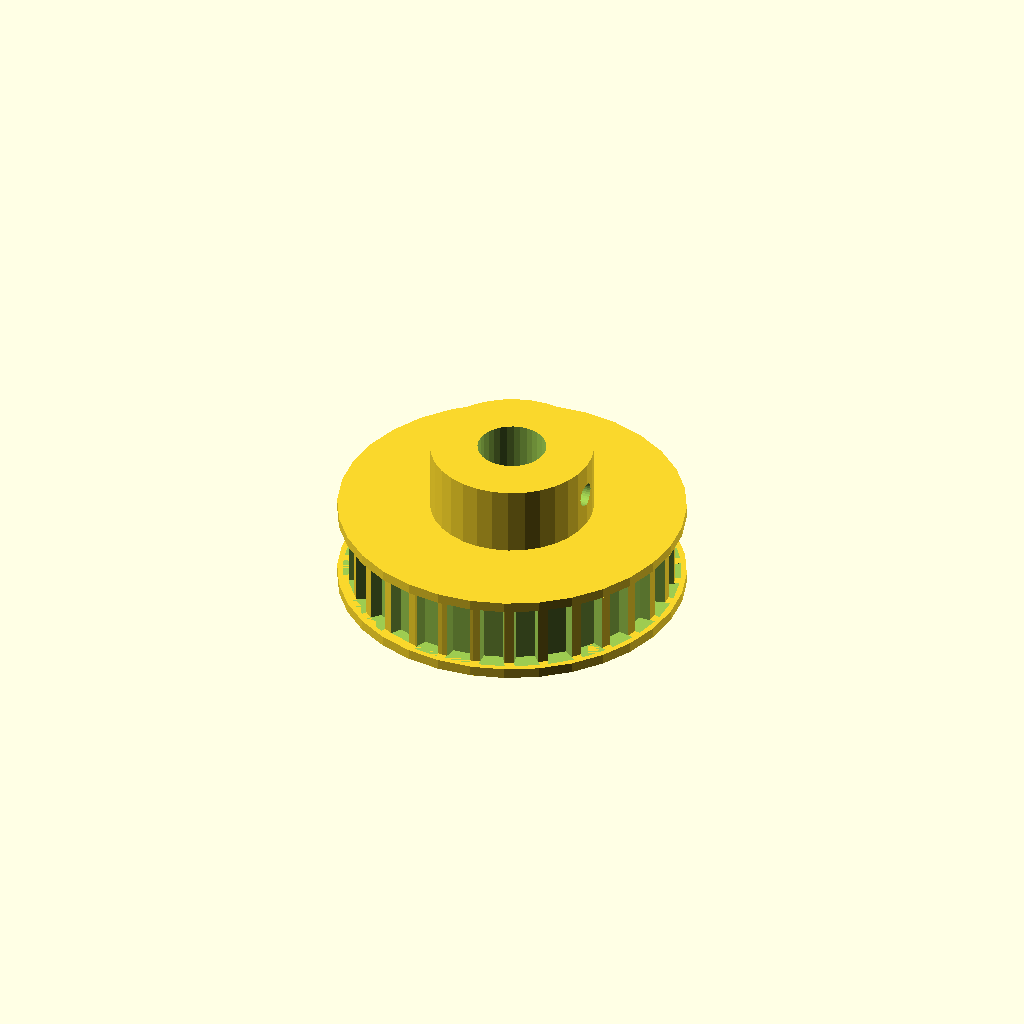
Cell 1 — every parameter at its default value.
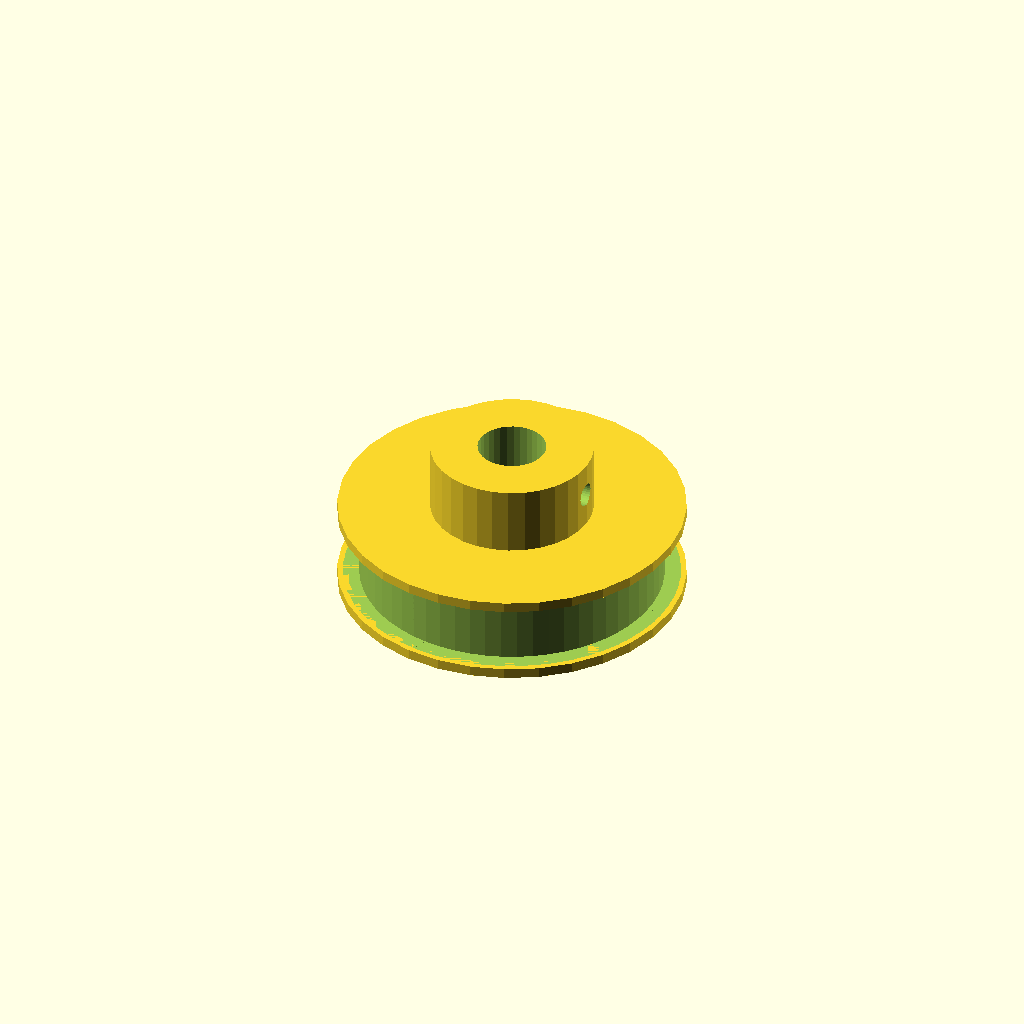
Cell 2: n_teeth = 60 (everything else at default).
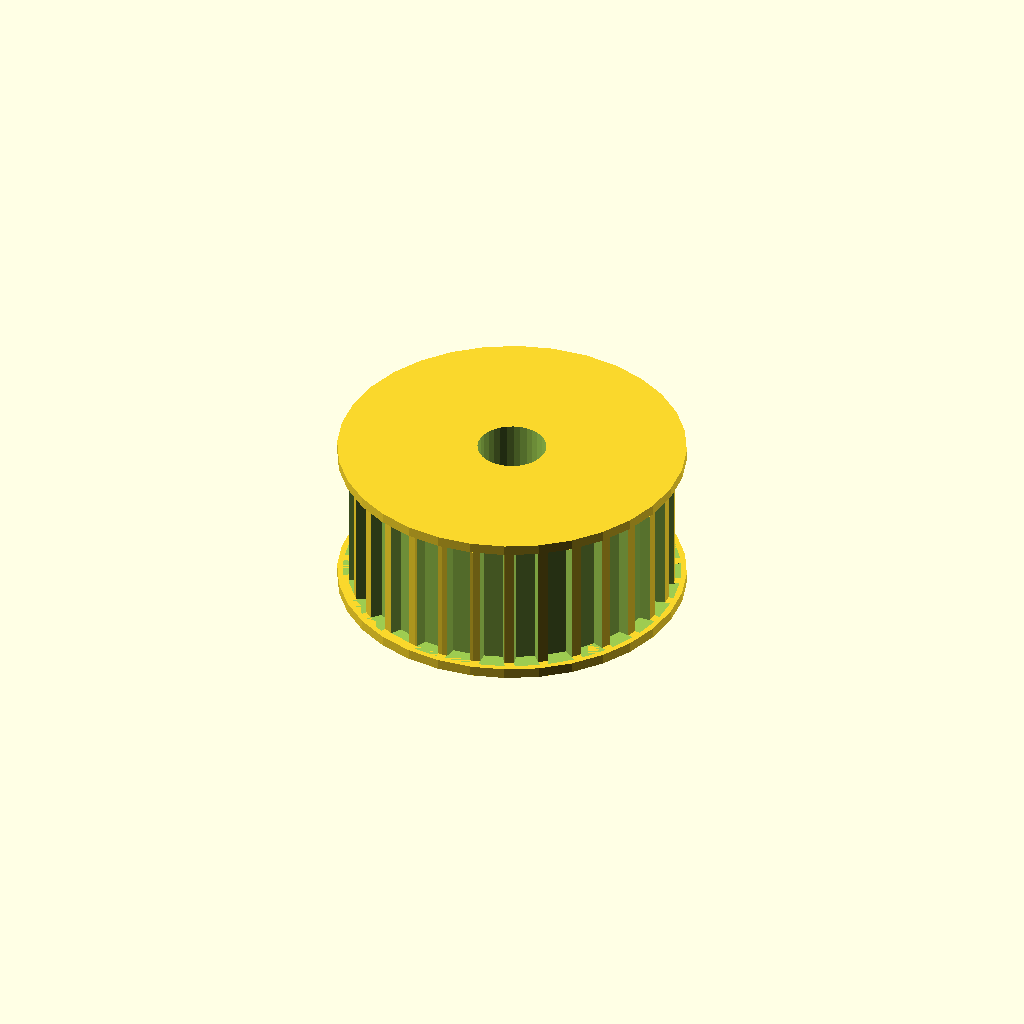
Cell 3: rim_w = 20 (everything else at default).
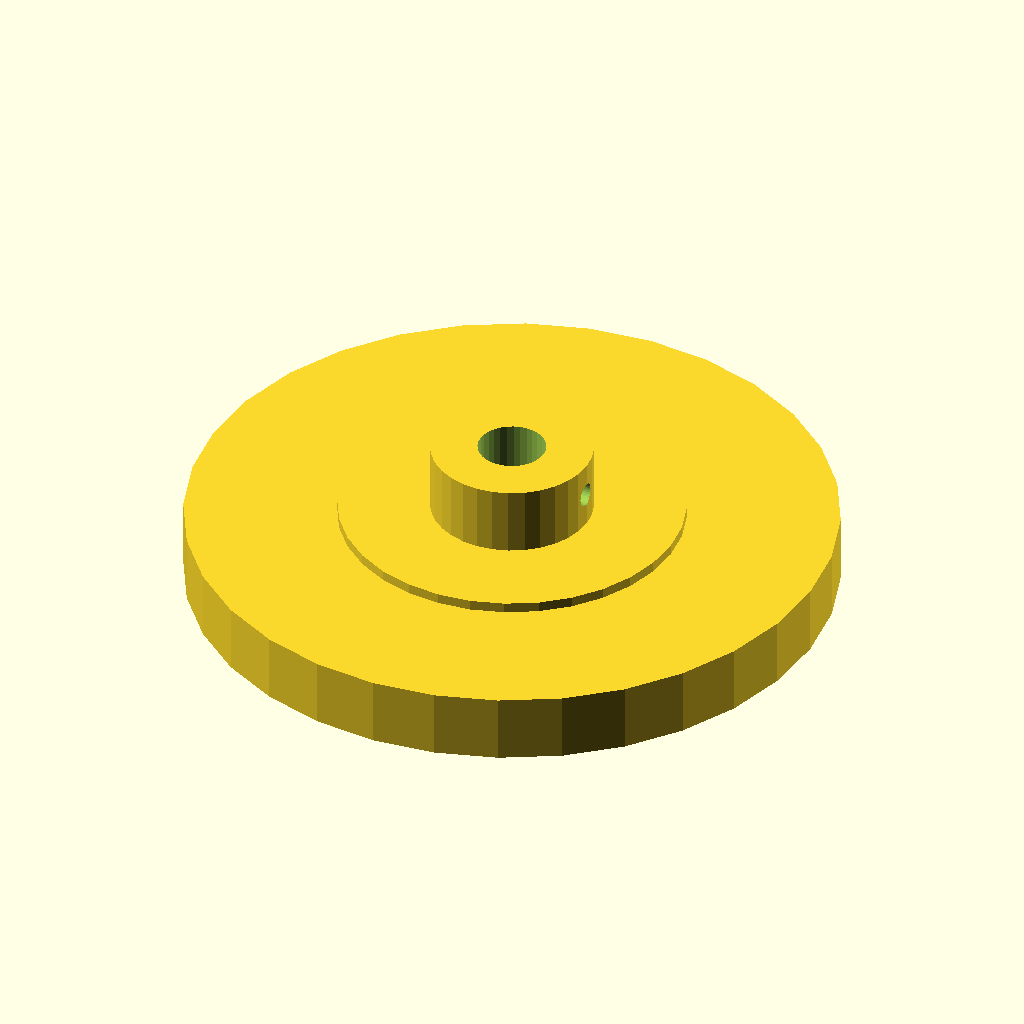
Cell 4 — tip_d set to 94.3, the other parameters unchanged.
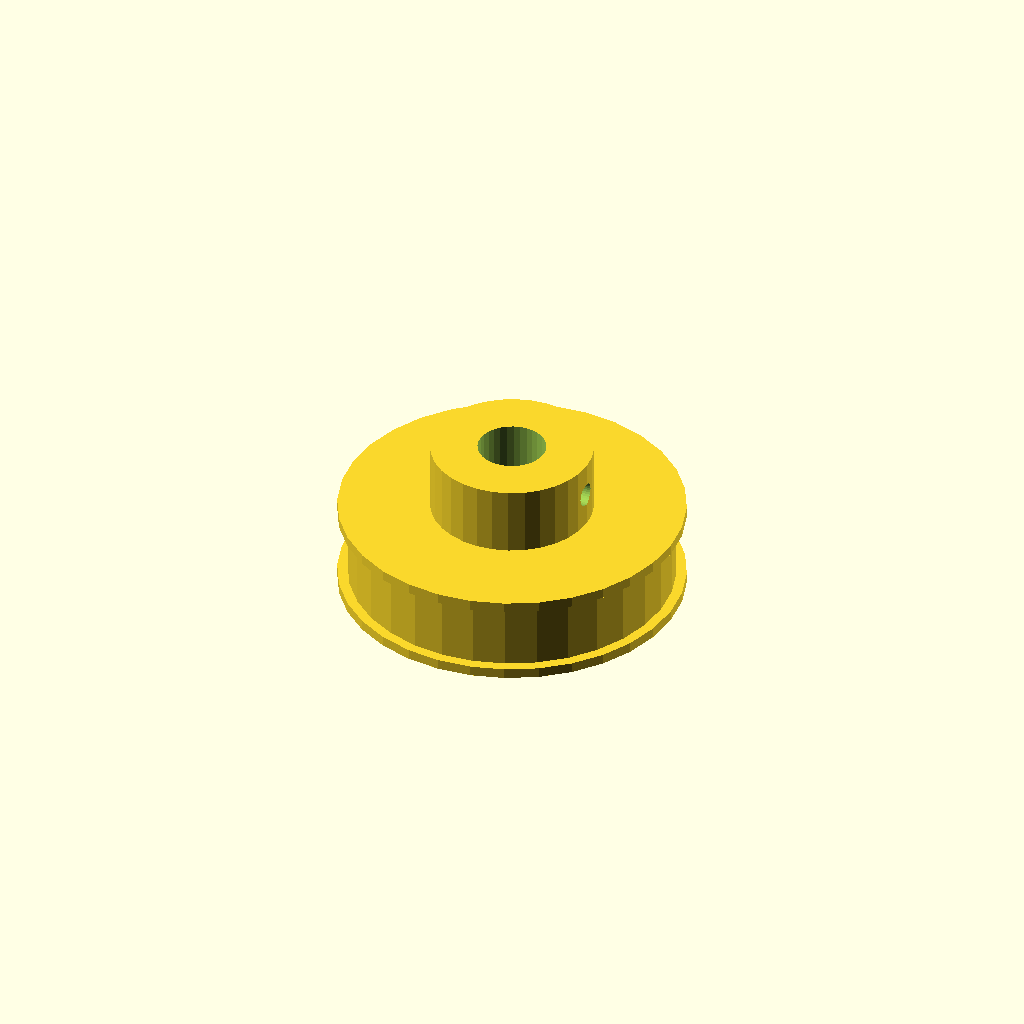
Cell 5: the same model with root_d = 89.9.
All cells are drawn from one camera (rotation 55°, 0°, 25°, orthographic, colour scheme Cornfield), so only the parameter changes between them.
Source of the model, optional_data/data/gen2/pulleys/part_0021.scad:
$fn = 32;

// ----------------------------------------------------------------------
// Timing pulley: HTD5 30T, pitch 5 mm, 50.15 mm x 23 mm
// ----------------------------------------------------------------------

// --- parameters (mm) ---
belt_pitch = 5;           // belt pitch
n_teeth = 30;             // number of grooves
rim_w = 10;               // belt width between the flanges
tip_d = 47.15;            // tip circle diameter
root_d = 44.95;           // groove bottom diameter
groove_h = 1.1;           // groove depth
tooth_w = 3.2;            // groove width at the tip circle
rim_d = 50.15;            // flange diameter
rim_t = 1.5;              // flange thickness
spigot_d = 43.35;         // flange spigot, sunk into the rim
spigot_h = 1.2;           // spigot depth into the rim
shaft_d = 9.9;            // shaft bore
hub_d = 23.57;            // hub diameter
hub_h = 10;               // hub above the flange
bottom_z = -1.5;          // lowest point of the pulley
top_z = 21.5;             // highest point of the pulley
set_d = 3.4;              // set screw tap hole

module rim() {
  cylinder(h = rim_w, d = tip_d);
}

module groove_cutter() {
  /* belt tooth groove: deeper than wide, cut through the belt width */
  translate([root_d / 2, 0, 0])
    linear_extrude(height = rim_w)
      polygon(points = [[-0.6, -tooth_w * 0.42], [groove_h + 0.6, -tooth_w * 0.6],
                        [groove_h + 0.6, tooth_w * 0.6], [-0.6, tooth_w * 0.42]]);
}

module flanges() {
  translate([0, 0, -rim_t]) cylinder(h = rim_t, d = rim_d);
  translate([0, 0, rim_w]) cylinder(h = rim_t, d = rim_d);
  translate([0, 0, -spigot_h]) cylinder(h = spigot_h + 0.6, d = spigot_d);
  translate([0, 0, rim_w - 0.6]) cylinder(h = spigot_h + 0.6, d = spigot_d);
}

module hub() {
  translate([0, 0, bottom_z]) cylinder(h = top_z - bottom_z, d = hub_d);
}

difference() {
  union() {
    rim();
    hub();
    flanges();
  }
  for (i = [0 : n_teeth - 1]) rotate([0, 0, i * 360 / n_teeth]) groove_cutter();
  translate([0, 0, bottom_z - 1]) cylinder(h = top_z - bottom_z + 2, d = shaft_d);
  translate([-1, 0, top_z - hub_h * 0.5]) rotate([0, 90, 0]) cylinder(h = hub_d / 2 + 3, d = set_d);
}
Customizer parameters (derived from the source; name, type, default, range or options):
belt_pitch: number, default 5
n_teeth: number, default 30
rim_w: number, default 10
tip_d: number, default 47.15
root_d: number, default 44.95
groove_h: number, default 1.1
tooth_w: number, default 3.2
rim_d: number, default 50.15
rim_t: number, default 1.5
spigot_d: number, default 43.35
spigot_h: number, default 1.2
shaft_d: number, default 9.9
hub_d: number, default 23.57
hub_h: number, default 10
bottom_z: number, default -1.5
top_z: number, default 21.5
set_d: number, default 3.4
